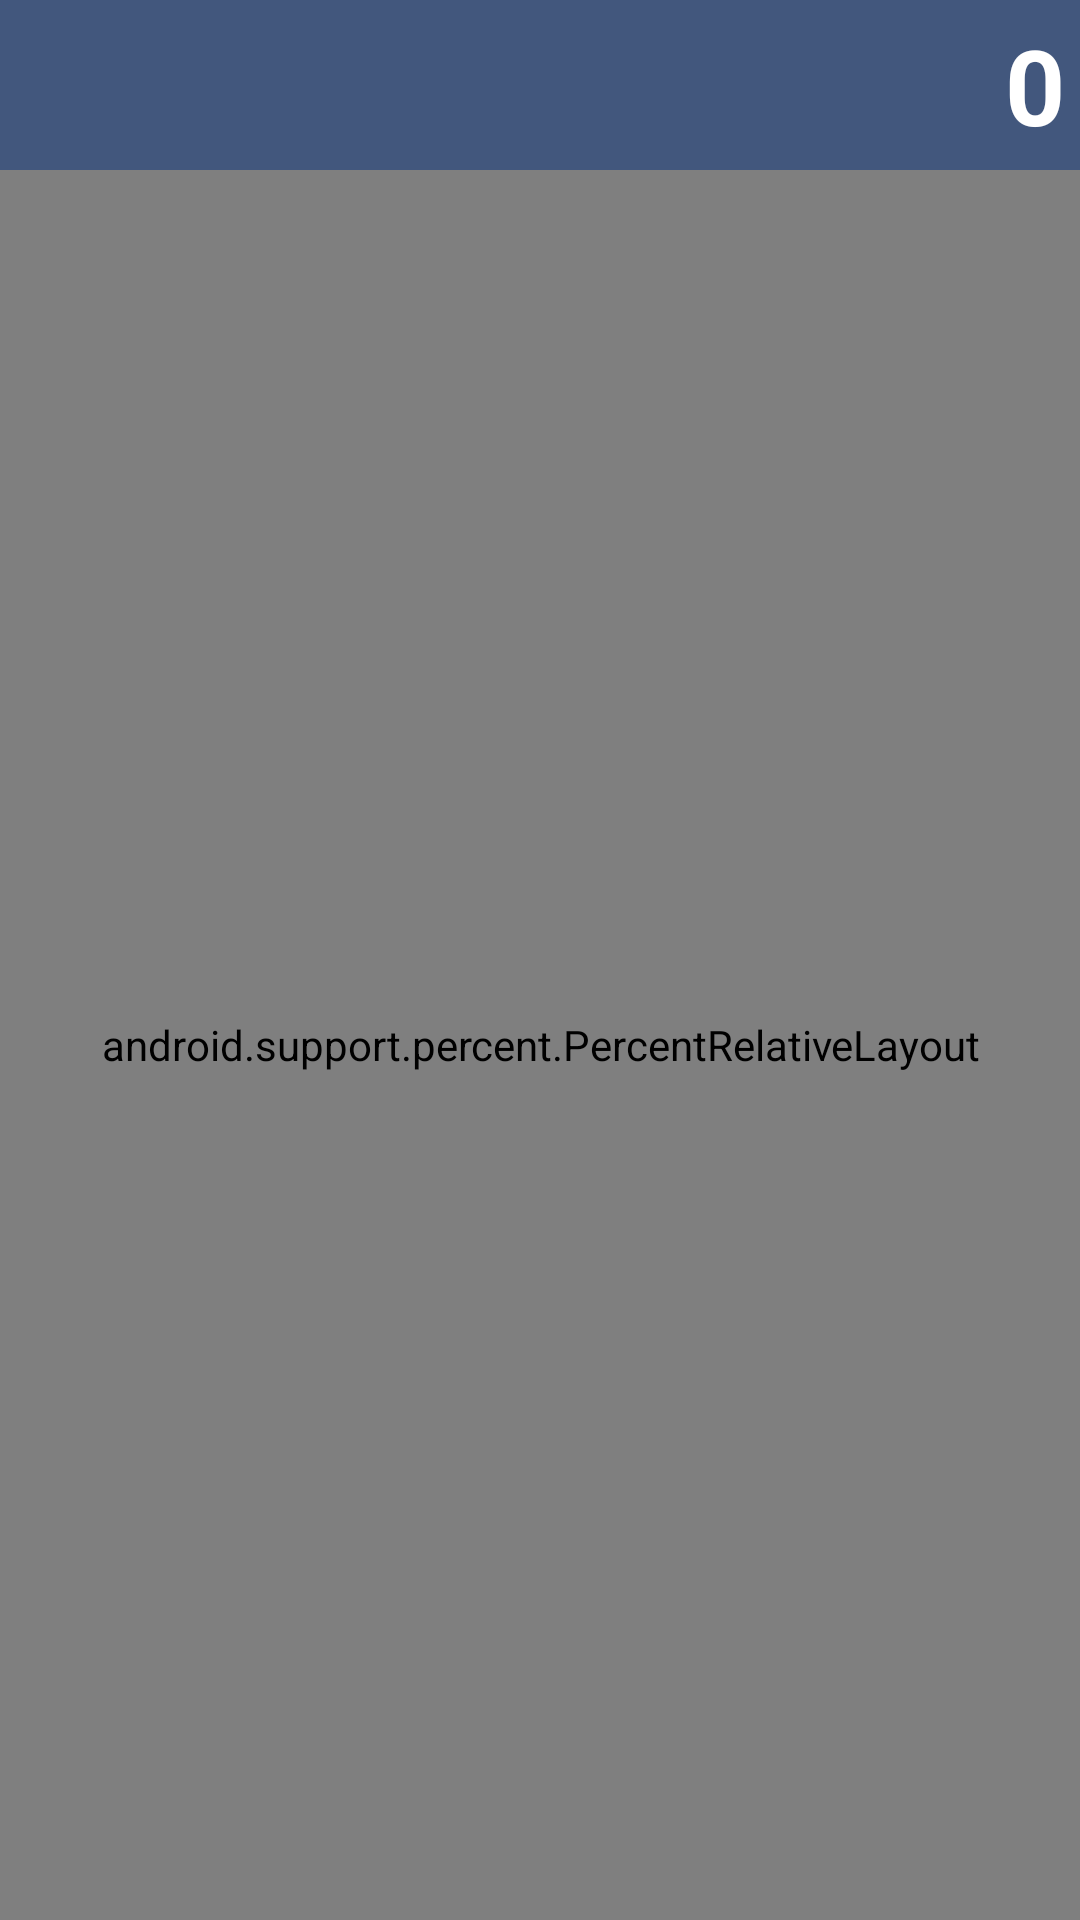

The Android layout XML behind this screen, and the referenced resources:
<!-- AndroidManifest.xml: application theme AppTheme -->
<!-- res/layout/content_main.xml -->
<?xml version="1.0" encoding="utf-8"?>
<LinearLayout
    xmlns:android="http://schemas.android.com/apk/res/android"
    xmlns:app="http://schemas.android.com/apk/res-auto"
    xmlns:tools="http://schemas.android.com/tools"
    android:layout_width="match_parent"
    android:layout_height="match_parent"
    android:orientation="vertical"
    android:background="@color/backgroundColor">

    <RelativeLayout
        android:layout_width="match_parent"
        android:layout_height="wrap_content"
        android:orientation="horizontal">

        <ListView
            android:id="@android:id/list"
            android:layout_width="match_parent"
            android:layout_height="wrap_content"/>

        <TextView
            android:id="@+id/textViewOutput"
            style="@style/textview_calc"
            android:layout_width="wrap_content"
            android:layout_height="wrap_content"
            android:text="0"
            android:layout_alignParentRight="true"
            android:layout_margin="5dp"
            />

    </RelativeLayout>

    <android.support.percent.PercentRelativeLayout
        xmlns:android="http://schemas.android.com/apk/res/android"
        xmlns:app="http://schemas.android.com/apk/res-auto"
        xmlns:tools="http://schemas.android.com/tools"
        android:layout_width="match_parent"
        android:layout_height="match_parent">

        <Button
            android:id="@+id/buttonClear"
            android:onClick="clearClicked"
            android:text="Clear"
            style="@style/button_calc"
            app:layout_heightPercent="15%"
            app:layout_widthPercent="50%" />

        <Button
            android:id="@+id/buttonDivide"
            style="@style/button_calc"
            android:layout_toRightOf="@id/buttonClear"
            android:onClick="operatorClicked"
            android:text="/"
            app:layout_heightPercent="15%"
            app:layout_widthPercent="25%" />

        <Button
            android:id="@+id/buttonMultiply"
            style="@style/button_calc"
            android:layout_toRightOf="@id/buttonDivide"
            android:onClick="operatorClicked"
            android:text="*"
            app:layout_heightPercent="15%"
            app:layout_widthPercent="25%" />

        <Button
            android:id="@+id/button7"
            style="@style/button_calc"
            android:layout_below="@id/buttonClear"
            android:onClick="numberClicked"
            android:text="7"
            app:layout_heightPercent="20%"
            app:layout_widthPercent="25%" />

        <Button
            android:id="@+id/button8"
            style="@style/button_calc"
            android:layout_below="@id/buttonClear"
            android:layout_toRightOf="@id/button7"
            android:onClick="numberClicked"
            android:text="8"
            app:layout_heightPercent="20%"
            app:layout_widthPercent="25%" />

        <Button
            android:id="@+id/button9"
            style="@style/button_calc"
            android:layout_below="@id/buttonClear"
            android:layout_toRightOf="@id/button8"
            android:onClick="numberClicked"
            android:text="9"
            app:layout_heightPercent="20%"
            app:layout_widthPercent="25%" />

        <Button
            android:id="@+id/buttonSubstract"
            style="@style/button_calc"
            android:layout_below="@id/buttonClear"
            android:layout_toRightOf="@id/button9"
            android:onClick="operatorClicked"
            android:text="-"
            app:layout_heightPercent="20%"
            app:layout_widthPercent="25%" />

        <Button
            android:id="@+id/button4"
            style="@style/button_calc"
            android:layout_below="@id/button7"
            android:onClick="numberClicked"
            android:text="4"
            app:layout_heightPercent="20%"
            app:layout_widthPercent="25%" />

        <Button
            android:id="@+id/button5"
            style="@style/button_calc"
            android:layout_below="@id/button7"
            android:layout_toRightOf="@id/button4"
            android:onClick="numberClicked"
            android:text="5"
            app:layout_heightPercent="20%"
            app:layout_widthPercent="25%" />

        <Button
            android:id="@+id/button6"
            style="@style/button_calc"
            android:layout_below="@id/button7"
            android:layout_toRightOf="@id/button5"
            android:onClick="numberClicked"
            android:text="6"
            app:layout_heightPercent="20%"
            app:layout_widthPercent="25%" />

        <Button
            android:id="@+id/buttonAdd"
            style="@style/button_calc"
            android:layout_below="@id/button7"
            android:layout_toRightOf="@id/button6"
            android:onClick="operatorClicked"
            android:text="+"
            app:layout_heightPercent="20%"
            app:layout_widthPercent="25%" />

        <Button
            android:id="@+id/button1"
            style="@style/button_calc"
            android:layout_below="@id/button4"
            android:onClick="numberClicked"
            android:text="1"
            app:layout_heightPercent="20%"
            app:layout_widthPercent="25%" />

        <Button
            android:id="@+id/button2"
            style="@style/button_calc"
            android:layout_below="@id/button4"
            android:layout_toRightOf="@id/button1"
            android:onClick="numberClicked"
            android:text="2"
            app:layout_heightPercent="20%"
            app:layout_widthPercent="25%" />

        <Button
            android:id="@+id/button3"
            style="@style/button_calc"
            android:layout_below="@id/button4"
            android:layout_toRightOf="@id/button2"
            android:onClick="numberClicked"
            android:text="3"
            app:layout_heightPercent="20%"
            app:layout_widthPercent="25%" />

        <Button
            android:id="@+id/buttonEquals"
            style="@style/button_calc"
            android:layout_below="@id/button4"
            android:layout_toRightOf="@id/button3"
            android:onClick="operatorClicked"
            android:text="="
            app:layout_heightPercent="40%"
            app:layout_widthPercent="25%" />

        <Button
            android:id="@+id/button0"
            style="@style/button_calc"
            android:layout_below="@id/button1"
            android:onClick="numberClicked"
            android:text="0"
            app:layout_heightPercent="20%"
            app:layout_widthPercent="50%" />

        <Button
            android:id="@+id/buttonComma"
            style="@style/button_calc"
            android:layout_below="@id/button1"
            android:layout_toRightOf="@id/button0"
            android:onClick="numberClicked"
            android:text="."
            app:layout_heightPercent="20%"
            app:layout_widthPercent="25%" />
    </android.support.percent.PercentRelativeLayout>
</LinearLayout>
<!-- resources referenced by this layout -->
<resources>
  <color name="backgroundColor">#42577D</color>
  <style name="button_calc" parent="@android:style/Widget.Button">
          <item name="android:background">@drawable/button_calc</item>
          <item name="android:textColor">#FFFFFF</item>
          <item name="android:textSize">25sp</item>
          <item name="android:layout_margin">0dp</item>
      </style>
  <style name="textview_calc" parent="@android:style/Widget.TextView">
          <item name="android:textSize">35sp</item>
          <item name="android:textStyle">bold</item>
          <item name="android:textColor">#FFFFFF</item>
      </style>
  <style name="AppTheme" parent="Theme.AppCompat.Light.DarkActionBar">
          
          <item name="colorPrimary">@color/colorPrimary</item>
          <item name="colorPrimaryDark">@color/colorPrimaryDark</item>
          <item name="colorAccent">@color/colorAccent</item>
      </style>
  <!-- drawable button_calc (drawable) -->
  <?xml version="1.0" encoding="utf-8"?>
  <selector xmlns:android="http://schemas.android.com/apk/res/android">
      <item android:drawable="@drawable/button_calc_focused" android:state_enabled="true" android:state_focused="true"/>
      <item android:drawable="@drawable/button_calc_pressed" android:state_enabled="true" android:state_pressed="true"/>
      <item android:drawable="@drawable/button_calc_disabled" android:state_enabled="false"/>
      <item android:drawable="@drawable/button_calc_enabled" android:state_enabled="true"/>
  </selector>
  <color name="colorPrimary">#3F51B5</color>
  <color name="colorPrimaryDark">#303F9F</color>
  <color name="colorAccent">#FF4081</color>
  <!-- drawable button_calc_focused (drawable) -->
  <?xml version="1.0" encoding="utf-8"?>
  <shape xmlns:android="http://schemas.android.com/apk/res/android"
      android:shape="rectangle">
      <corners
          android:radius="5dp"
          />
      <gradient
          android:angle="90"
          android:centerX="50%"
          android:centerColor="#000000"
          android:startColor="#9db9ea"
          android:endColor="#9db9ea"
          android:type="linear"
          />
      <stroke
          android:width="1dp"
          android:color="#ff0000"
          />
      <padding android:bottom="7dp"
          android:left="7dp"
          android:right="7dp"
          android:top="7dp"/>
  </shape>
  <!-- drawable button_calc_pressed (drawable) -->
  <?xml version="1.0" encoding="utf-8"?>
  <shape xmlns:android="http://schemas.android.com/apk/res/android"
      android:shape="rectangle">
      <corners
          android:radius="5dp"
          />
      <gradient
          android:angle="90"
          android:centerX="50%"
          android:centerColor="#FF9800"
          android:startColor="#9db9ea"
          android:endColor="#9db9ea"
          android:type="linear"
          />
      <stroke
          android:width="1dp"
          android:color="#263248"
          />
      <padding android:bottom="7dp"
          android:left="7dp"
          android:right="7dp"
          android:top="7dp"/>
  </shape>
  <!-- drawable button_calc_enabled (drawable) -->
  <?xml version="1.0" encoding="utf-8"?>
  <shape xmlns:android="http://schemas.android.com/apk/res/android"
      android:shape="rectangle">
      <corners
          android:radius="5dp"
          />
      <gradient
          android:angle="90"
          android:centerX="50%"
          android:centerColor="#263248"
          android:startColor="#9db9ea"
          android:endColor="#9db9ea"
          android:type="linear"
          />
      <stroke
          android:width="1dp"
          android:color="#FF9800"
          />
      <padding android:bottom="7dp"
          android:left="7dp"
          android:right="7dp"
          android:top="7dp"/>
  </shape>
</resources>
